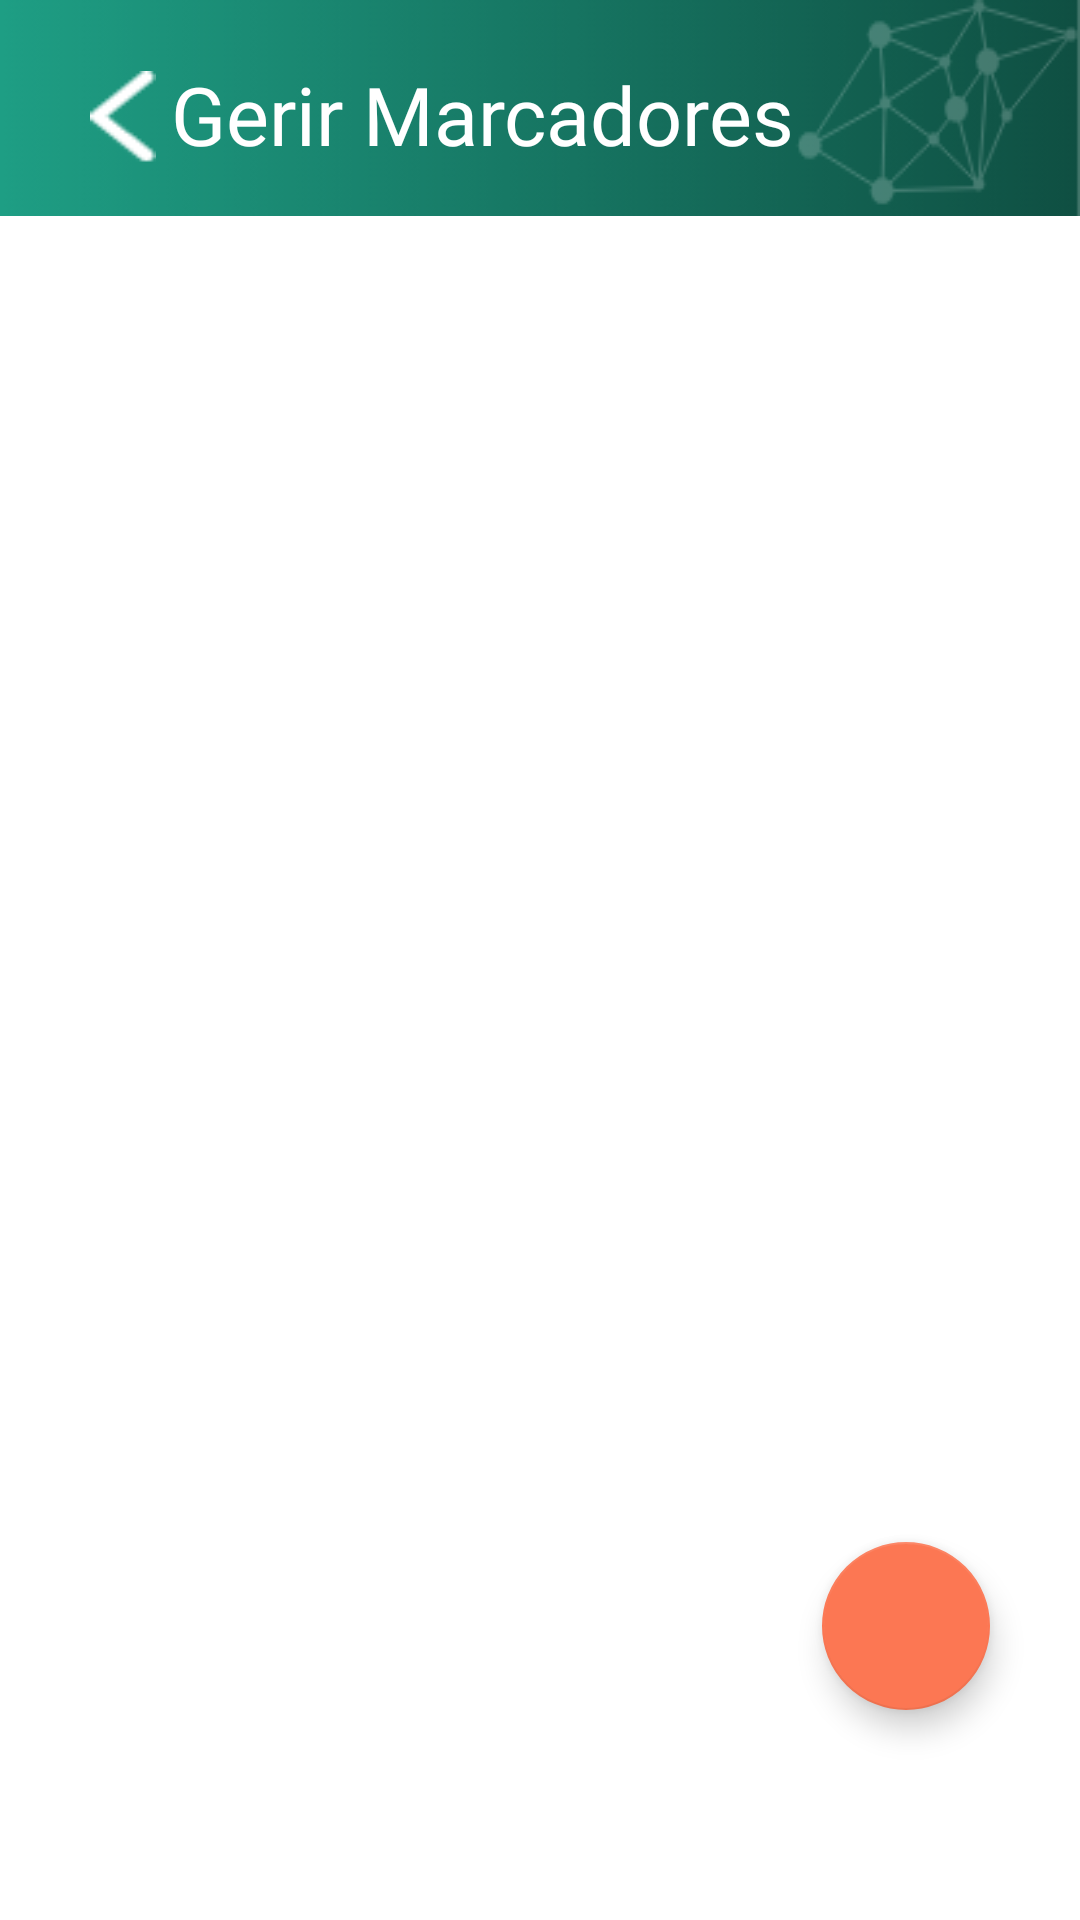

The Android layout XML behind this screen, and the referenced resources:
<!-- AndroidManifest.xml: application theme AppTheme -->
<!-- res/layout/fragment_manage_markers.xml -->
<?xml version="1.0" encoding="utf-8"?>
<androidx.constraintlayout.widget.ConstraintLayout
    xmlns:android="http://schemas.android.com/apk/res/android" android:layout_width="match_parent"
    xmlns:app="http://schemas.android.com/apk/res-auto"
    xmlns:tools="http://schemas.android.com/tools"
    android:layout_height="match_parent"
    android:background="#FFF"
    tools:context=".ui.profile.admin.MarkersFragment">
    <LinearLayout
        android:id="@+id/linearLayout"
        android:layout_width="match_parent"
        android:layout_height="wrap_content"
        android:background="@drawable/toolbar"
        app:layout_constraintEnd_toEndOf="parent"
        app:layout_constraintStart_toStartOf="parent"
        app:layout_constraintTop_toTopOf="parent"

        >

        <Button
            android:id="@+id/buttonBack"
            android:layout_width="22dp"
            android:layout_height="31dp"
            android:layout_marginStart="30dp"
            android:layout_marginLeft="30dp"
            android:layout_marginTop="16dp"
            android:background="@drawable/back_arrow"
            ></Button>

        <TextView
            android:layout_width="wrap_content"
            android:layout_height="wrap_content"
            android:layout_marginStart="5dp"
            android:layout_marginLeft="5dp"
            android:layout_marginTop="20dp"
            android:fontFamily="@font/montserrat_medium"
            android:gravity="start"
            android:text="Gerir Marcadores"
            android:textAlignment="textStart"
            android:textColor="#FFF"
            android:textSize="27sp" />
    </LinearLayout>


    <androidx.recyclerview.widget.RecyclerView
        android:id="@+id/rBookmarks"
        android:layout_width="281dp"
        android:layout_height="match_parent"
        android:layout_alignParentTop="false"
        android:layout_marginTop="130dp"
        app:layout_constraintTop_toTopOf="parent"
        app:layout_constraintStart_toStartOf="parent"
        android:layout_marginBottom="60dp"
        app:layout_constraintEnd_toEndOf="parent"/>

    <com.google.android.material.floatingactionbutton.FloatingActionButton
        android:id="@+id/floatingActionButton"
        android:layout_width="wrap_content"
        android:layout_height="wrap_content"
        android:layout_marginEnd="30dp"
        android:layout_marginRight="30dp"
        android:layout_marginBottom="70dp"
        android:clickable="true"
        app:backgroundTint="#FC7753"
        app:layout_constraintBottom_toBottomOf="parent"
        app:layout_constraintEnd_toEndOf="parent"
        app:srcCompat="@drawable/ic_add_black_24dp"
        tools:ignore="VectorDrawableCompat" />
</androidx.constraintlayout.widget.ConstraintLayout>
<!-- resources referenced by this layout -->
<resources>
  <!-- drawable back_arrow: png bitmap (drawable, 299 bytes) -->
  <!-- drawable toolbar: png bitmap (drawable, 8992 bytes) -->
  <style name="AppTheme" parent="Theme.AppCompat.NoActionBar">
          
          
  
      </style>
</resources>
